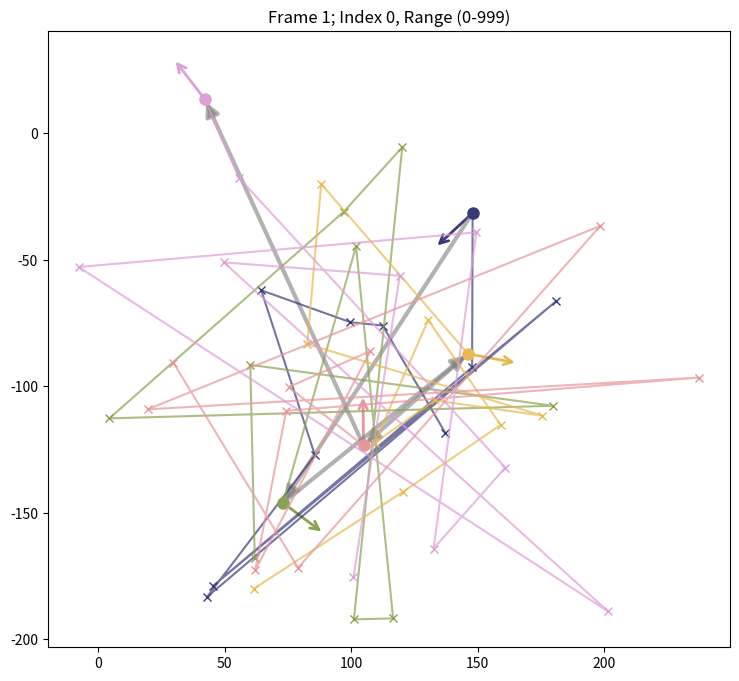

The script that saved this image:
# -*- coding: utf-8 -*-
"""
Author:   Raghuveer Parthasarathy
Created on Fri May 23 18:53:58 2025
Last modified March 1, 2026 -- Raghuveer Parthasarathy

Description
-----------

Code to visualize fish body positions, headings, and other information
stored in datasets[], etc.
The code is almost completely from Claude 4 Sonnet 
(May 23- 24, 2025; see “Code notes May 2025.docx”)
Caution: "frame" in most of the code is actually index number, i.e. frame-1

Example usage:
    
j=0
vis = visualize_fish_data(all_position_data[j], 
                          datasets[j]["heading_angle"], 
                          datasets[j]["head_head_vec_px"], 
                          CSVcolumns["body_column_x_start"], 
                          CSVcolumns["body_column_y_start"], 
                          CSVcolumns["body_Ncolumns"], 
                          additional_info = datasets[j]["relative_orientation"])


"""

import numpy as np
import matplotlib.pyplot as plt
from matplotlib.patches import FancyArrowPatch

class FishVisualizer:
    def __init__(self, position_data, heading_angles, dh_vec_px,
                 body_column_x_start, body_column_y_start, body_Ncolumns,
                 additional_info=None, flipY=True):
        """
        Interactive fish position visualizer
        
        Parameters:
        -----------
        position_data : numpy.ndarray
            Shape (Nframes, M, Nfish) - fish body positions
        heading_angles : numpy.ndarray
            Shape (Nframes, Nfish) - heading angles in radians
        dh_vec_px : numpy.ndarray
            Shape (Nframes, Nfish-1) - head-to-head vectors
        body_column_x_start : int
            Starting column index for x positions
        body_column_y_start : int
            Starting column index for y positions
        body_Ncolumns : int
            Number of body points per fish
        additional_info : numpy.ndarray, optional
            Shape (Nframes, Nfish) - additional information to display
        flipY : bool, optional
            If True (default), invert the sign of y-coordinates in plots,
            so that y increases upward (e.g. y=300 displays as y=-300).
            Use when the dataset defines y as increasing downward.
        """
        self.position_data = position_data
        self.heading_angles = heading_angles
        self.dh_vec_px = dh_vec_px
        self.body_column_x_start = body_column_x_start
        self.body_column_y_start = body_column_y_start
        self.body_Ncolumns = body_Ncolumns
        self.additional_info = additional_info
        self.flipY = flipY

        self.Nframes, self.M, self.Nfish = position_data.shape
        self.current_frame = 0
        self.show_text = 0  # 0: no text, 1: angles, 2: additional_info (if available)
        self.autoscale = True  # New: toggle for autoscaling
        
        # Generate distinct colors for each fish
        self.colors = plt.cm.tab20b(np.linspace(0, 1, self.Nfish))
        
        # Set up the plot with focus capability
        self.fig, self.ax = plt.subplots(figsize=(12, 8))
        self.ax.set_aspect('equal')
        
        # Set window title (if supported by backend)
        try:
            self.fig.canvas.manager.set_window_title('Fish Visualizer - Click here first, then use keys')
        except:
            # Fallback if window title setting fails
            pass
        
        # Disable matplotlib's built-in 's' save dialog so our handler takes over
        if 's' in plt.rcParams['keymap.save']:
            plt.rcParams['keymap.save'].remove('s')

        # Connect events
        self.fig.canvas.mpl_connect('key_press_event', self.on_key_press)
        self.fig.canvas.mpl_connect('button_press_event', self.on_click)
        
        # Initialize plot elements
        self.head_circles = []
        self.body_points = []
        self.body_lines = []
        self.heading_arrows = []
        self.dh_arrows = []
        self.angle_texts = []
        
        # Plot initial frame
        self.plot_frame()
        
    def get_fish_positions(self, frame, fish_idx):
        """Get x,y positions for a specific fish in a specific frame"""
        x_cols = slice(self.body_column_x_start, 
                      self.body_column_x_start + self.body_Ncolumns)
        y_cols = slice(self.body_column_y_start, 
                      self.body_column_y_start + self.body_Ncolumns)
        
        x_pos = self.position_data[frame, x_cols, fish_idx]
        y_pos = self.position_data[frame, y_cols, fish_idx]
        if self.flipY:
            y_pos = -y_pos

        return x_pos, y_pos
    
    def clear_plot_elements(self):
        """Clear all plot elements"""
        for elements in [self.head_circles, self.body_points, self.body_lines, 
                        self.heading_arrows, self.dh_arrows, self.angle_texts]:
            for element in elements:
                element.remove()
            elements.clear()
    
    def plot_frame(self):
        """Plot fish positions for current frame"""
        self.clear_plot_elements()
        
        # Get current frame data
        frame = self.current_frame
        
        # Plot each fish
        for fish_idx in range(self.Nfish):
            color = self.colors[fish_idx]
            
            # Get fish positions
            x_pos, y_pos = self.get_fish_positions(frame, fish_idx)
            
            # Skip if positions contain NaN
            if np.any(np.isnan(x_pos)) or np.any(np.isnan(y_pos)):
                continue
            
            # Plot head position as circle
            head_circle = self.ax.plot(x_pos[0], y_pos[0], 'o', 
                                     color=color, markersize=8, 
                                     label=f'Fish {fish_idx}')[0]
            self.head_circles.append(head_circle)
            
            # Plot body positions as x's
            if len(x_pos) > 1:
                body_x = self.ax.plot(x_pos[1:], y_pos[1:], 'x', 
                                    color=color, markersize=6)[0]
                self.body_points.append(body_x)
            
            # Connect positions with lines
            body_line = self.ax.plot(x_pos, y_pos, '-', 
                                   color=color, alpha=0.7)[0]
            self.body_lines.append(body_line)
            
            # Plot heading angle arrow
            heading_angle = self.heading_angles[frame, fish_idx]
            if not np.isnan(heading_angle):
                arrow_length = 20  # Adjust as needed
                dx = arrow_length * np.cos(heading_angle)
                dy = arrow_length * np.sin(heading_angle)
                if self.flipY:
                    dy = -dy
                
                arrow = FancyArrowPatch((x_pos[0], y_pos[0]),
                                      (x_pos[0] + dx, y_pos[0] + dy),
                                      arrowstyle='->', mutation_scale=15,
                                      color=color, linewidth=2)
                self.ax.add_patch(arrow)
                self.heading_arrows.append(arrow)
                
                # Add text display if enabled
                if self.show_text == 1:  # Show heading angles
                    angle_deg = np.degrees(heading_angle)
                    text = self.ax.text(x_pos[0] + dx/2, y_pos[0] + dy/2,
                                      f'{angle_deg:.1f}°',
                                      color=color, fontsize=12,  # 50% larger (was 8)
                                      ha='center', va='center',
                                      bbox=dict(boxstyle='round,pad=0.2',
                                              facecolor='white', alpha=0.7))
                    self.angle_texts.append(text)
                elif self.show_text == 2 and self.additional_info is not None:  # Show additional info
                    add_info = self.additional_info[frame, fish_idx]
                    if not np.isnan(add_info):
                        text = self.ax.text(x_pos[0] + dx/2, y_pos[0] + dy/2,
                                          f'{add_info:.2f}',
                                          color=color, fontsize=12,  # 50% larger (was 8)
                                          ha='center', va='center',
                                          bbox=dict(boxstyle='round,pad=0.2',
                                                  facecolor='lightblue', alpha=0.7))
                        self.angle_texts.append(text)
        
        # Plot head-to-head vectors
        for i in range(self.Nfish - 1):  # Fixed: should be Nfish-1, not len(dh_vec_px[frame])
            if not np.isnan(self.dh_vec_px[frame, i]):
                # Get head positions of consecutive fish
                x_pos_i, y_pos_i = self.get_fish_positions(frame, i)
                x_pos_j, y_pos_j = self.get_fish_positions(frame, i + 1)
                
                if (not np.any(np.isnan([x_pos_i[0], y_pos_i[0], 
                                       x_pos_j[0], y_pos_j[0]]))):
                    dh_arrow = FancyArrowPatch((x_pos_i[0], y_pos_i[0]),
                                             (x_pos_j[0], y_pos_j[0]),
                                             arrowstyle='-|>', 
                                             mutation_scale=20,
                                             color='gray', alpha=0.6, linewidth=3)
                    self.ax.add_patch(dh_arrow)
                    self.dh_arrows.append(dh_arrow)
        
        # Update title and adjust view
        self.ax.set_title(f'Frame {frame+1}; Index {frame}, Range (0-{self.Nframes - 1})')
        
        # Handle autoscaling vs fixed limits
        if self.autoscale:
            self.ax.autoscale()
        # If not autoscaling, keep current axis limits (don't change them)
        
        # Refresh plot
        self.fig.canvas.draw()
    
    def on_click(self, event):
        """Handle mouse clicks to ensure focus"""
        # This helps ensure the figure has focus for keyboard events
        self.fig.canvas.draw()
    
    def on_key_press(self, event):
        """Handle keyboard events"""
        # print(f"Key pressed: {event.key}")  # Debug print
        
        if event.key == 'u':  # Forward 1 frame (was 'h')
            self.current_frame = min(self.current_frame + 1, self.Nframes - 1)
        elif event.key == 'i':  # Forward 10 frames (was 'j')
            self.current_frame = min(self.current_frame + 10, self.Nframes - 1)
        elif event.key == 'o':  # Forward 100 frames (was 'k')
            self.current_frame = min(self.current_frame + 100, self.Nframes - 1)
        elif event.key == 'p':  # Forward 1000 frames (was 'l')
            self.current_frame = min(self.current_frame + 1000, self.Nframes - 1)
        elif event.key == 't':  # Back 1 frame (was 'f')
            self.current_frame = max(self.current_frame - 1, 0)
        elif event.key == 'r':  # Back 10 frames (was 'd')
            self.current_frame = max(self.current_frame - 10, 0)
        elif event.key == 'e':  # Back 100 frames (was 's')
            self.current_frame = max(self.current_frame - 100, 0)
        elif event.key == 'w':  # Back 1000 frames (was 'a')
            self.current_frame = max(self.current_frame - 1000, 0)
        elif event.key == 'v':  # Toggle text display
            if self.additional_info is not None:
                # Cycle through: no text -> angles -> additional_info -> no text
                self.show_text = (self.show_text + 1) % 3
                text_modes = ['OFF', 'Heading Angles', 'Additional Info']
                print(f"Text display: {text_modes[self.show_text]}")
            else:
                # Toggle between no text and angles only
                self.show_text = 1 if self.show_text == 0 else 0
                print(f"Text display: {'Heading Angles' if self.show_text else 'OFF'}")
        elif event.key == 'z':  # Toggle autoscaling
            self.autoscale = not self.autoscale
            print(f"Autoscaling: {'ON' if self.autoscale else 'OFF'}")
        elif event.key == 's':  # Save current figure
            filename = f'fish_position_plot_idx{self.current_frame}.png'
            self.fig.savefig(filename)
            print(f"Saved figure: {filename}")
            return  # No need to replot
        else:
            print(f"Unrecognized key: {event.key}")
            return  # Don't update plot for unrecognized keys
        
        # print(f"Frame: {self.current_frame}")
        # Replot with new frame
        self.plot_frame()
    
    def go_to_frame(self, frame_num):
        """Manually go to a specific frame (alternative to keyboard)"""
        self.current_frame = np.clip(frame_num, 0, self.Nframes - 1)
        self.plot_frame()
        print(f"Went to frame: {self.current_frame}")
    
    def next_frame(self, step=1):
        """Go forward by step frames"""
        self.current_frame = min(self.current_frame + step, self.Nframes - 1)
        self.plot_frame()
        print(f"Frame: {self.current_frame}")
    
    def prev_frame(self, step=1):
        """Go backward by step frames"""
        self.current_frame = max(self.current_frame - step, 0)
        self.plot_frame()
        print(f"Frame: {self.current_frame}")
    
    def toggle_angles(self):
        """Toggle angle display"""
        self.show_angles = not self.show_angles
        self.plot_frame()
        print(f"Angle display: {'ON' if self.show_angles else 'OFF'}")
    
    def show(self):
        """Display the interactive plot"""
        print("Interactive Fish Visualizer")
        print("=" * 50)
        print("IMPORTANT: Click on the plot window first to give it focus!")
        print("")
        print("Keyboard Controls:")
        print("  u: +1 frame    t: -1 frame")
        print("  i: +10 frames  r: -10 frames") 
        print("  o: +100 frames e: -100 frames")
        print("  p: +1000 frames w: -1000 frames")
        print("  v: toggle angle display (none / heading / additional info)")
        print("  z: toggle autoscaling (on/off)")
        print("  s: save current figure as fish_position_plot_idx<N>.png")
        print("")
        print("Alternative programmatic controls:")
        print("  vis.next_frame(n)    # Go forward n frames")
        print("  vis.prev_frame(n)    # Go backward n frames") 
        print("  vis.go_to_frame(n)   # Go to specific frame")
        print("  vis.toggle_angles()  # Toggle angle display")
        print("=" * 50)
        
        # Try to make the figure focused
        plt.figure(self.fig.number)
        self.fig.canvas.draw()
        
        # Force focus (backend dependent)
        try:
            self.fig.canvas.manager.window.wm_attributes('-topmost', 1)
            self.fig.canvas.manager.window.wm_attributes('-topmost', 0)
        except:
            pass
            
        plt.show()

def visualize_fish_data(position_data, heading_angles, dh_vec_px,
                       body_column_x_start, body_column_y_start, body_Ncolumns,
                       additional_info=None, flipY=True):
    """
    Create and show interactive fish visualization
    
    Parameters:
    -----------
    position_data : numpy.ndarray
        Shape (Nframes, M, Nfish) - fish body positions
    heading_angles : numpy.ndarray
        Shape (Nframes, Nfish) - heading angles in radians
    dh_vec_px : numpy.ndarray
        Shape (Nframes, Nfish-1) - head-to-head vectors
    body_column_x_start : int
        Starting column index for x positions
    body_column_y_start : int
        Starting column index for y positions
    body_Ncolumns : int
        Number of body points per fish
    additional_info : numpy array of the same shape as heading_angles;
        additional_info can be, for example, relative orientation of fish.
    flipY : bool, optional
        If True (default), invert the sign of y-coordinates in plots,
        so that y increases upward (e.g. y=300 displays as y=-300).
        Use when the dataset defines y as increasing downward.

    Returns:
    --------
    FishVisualizer : The visualizer object for programmatic control
    """
    visualizer = FishVisualizer(position_data, heading_angles, dh_vec_px,
                               body_column_x_start, body_column_y_start,
                               body_Ncolumns, additional_info=additional_info,
                               flipY=flipY)
    visualizer.show()
    return visualizer

# Example usage:
if __name__ == "__main__":
    # Create sample data for demonstration
    Nframes = 1000
    Nfish = 5
    body_Ncolumns = 10
    M = 20  # Total columns in position_data
    
    # Sample position data
    position_data = np.random.randn(Nframes, M, Nfish) * 50 + 100
    
    # Sample heading angles
    heading_angles = np.random.uniform(0, 2*np.pi, (Nframes, Nfish))
    
    # Sample head-to-head vectors
    dh_vec_px = np.random.randn(Nframes, Nfish-1) * 10
    
    # Column indices
    body_column_x_start = 0
    body_column_y_start = 10
    
    # Create visualization and return visualizer for programmatic control
    vis = visualize_fish_data(position_data, heading_angles, dh_vec_px,
                             body_column_x_start, body_column_y_start, body_Ncolumns)
    
    # Example of programmatic control if keyboard doesn't work:
    # vis.next_frame(10)     # Go forward 10 frames
    # vis.prev_frame(5)      # Go back 5 frames  
    # vis.go_to_frame(100)   # Go to frame 100
    # vis.toggle_angles()    # Toggle angle display
